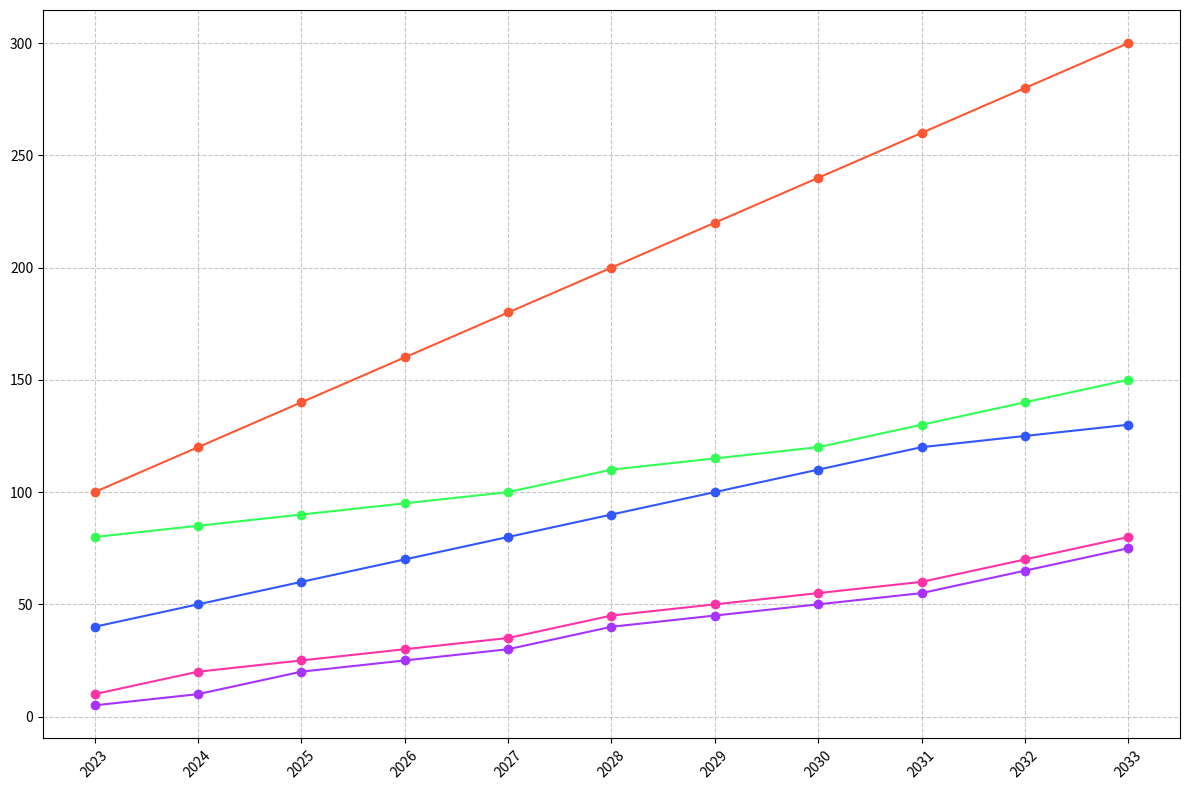

Reproduce this figure in Python.
import matplotlib.pyplot as plt
import numpy as np

years = np.arange(2023, 2034)

apples = [100, 120, 140, 160, 180, 200, 220, 240, 260, 280, 300]
bananas = [80, 85, 90, 95, 100, 110, 115, 120, 130, 140, 150]
cherries = [40, 50, 60, 70, 80, 90, 100, 110, 120, 125, 130]
dragonfruits = [10, 20, 25, 30, 35, 45, 50, 55, 60, 70, 80]
elderberries = [5, 10, 20, 25, 30, 40, 45, 50, 55, 65, 75]

export_data = [np.array(apples), np.array(bananas), np.array(cherries), np.array(dragonfruits), np.array(elderberries)]

colors = ['#FF5733', '#33FF57', '#3357FF', '#FF33A6', '#A633FF']

fig, ax = plt.subplots(figsize=(12, 8))

for data, color in zip(export_data, colors):
    ax.plot(years, data, marker='o', color=color)

ax.set_xticks(years)
ax.set_xticklabels(years, rotation=45)
ax.grid(True, linestyle='--', alpha=0.7)

plt.tight_layout()
plt.show()
